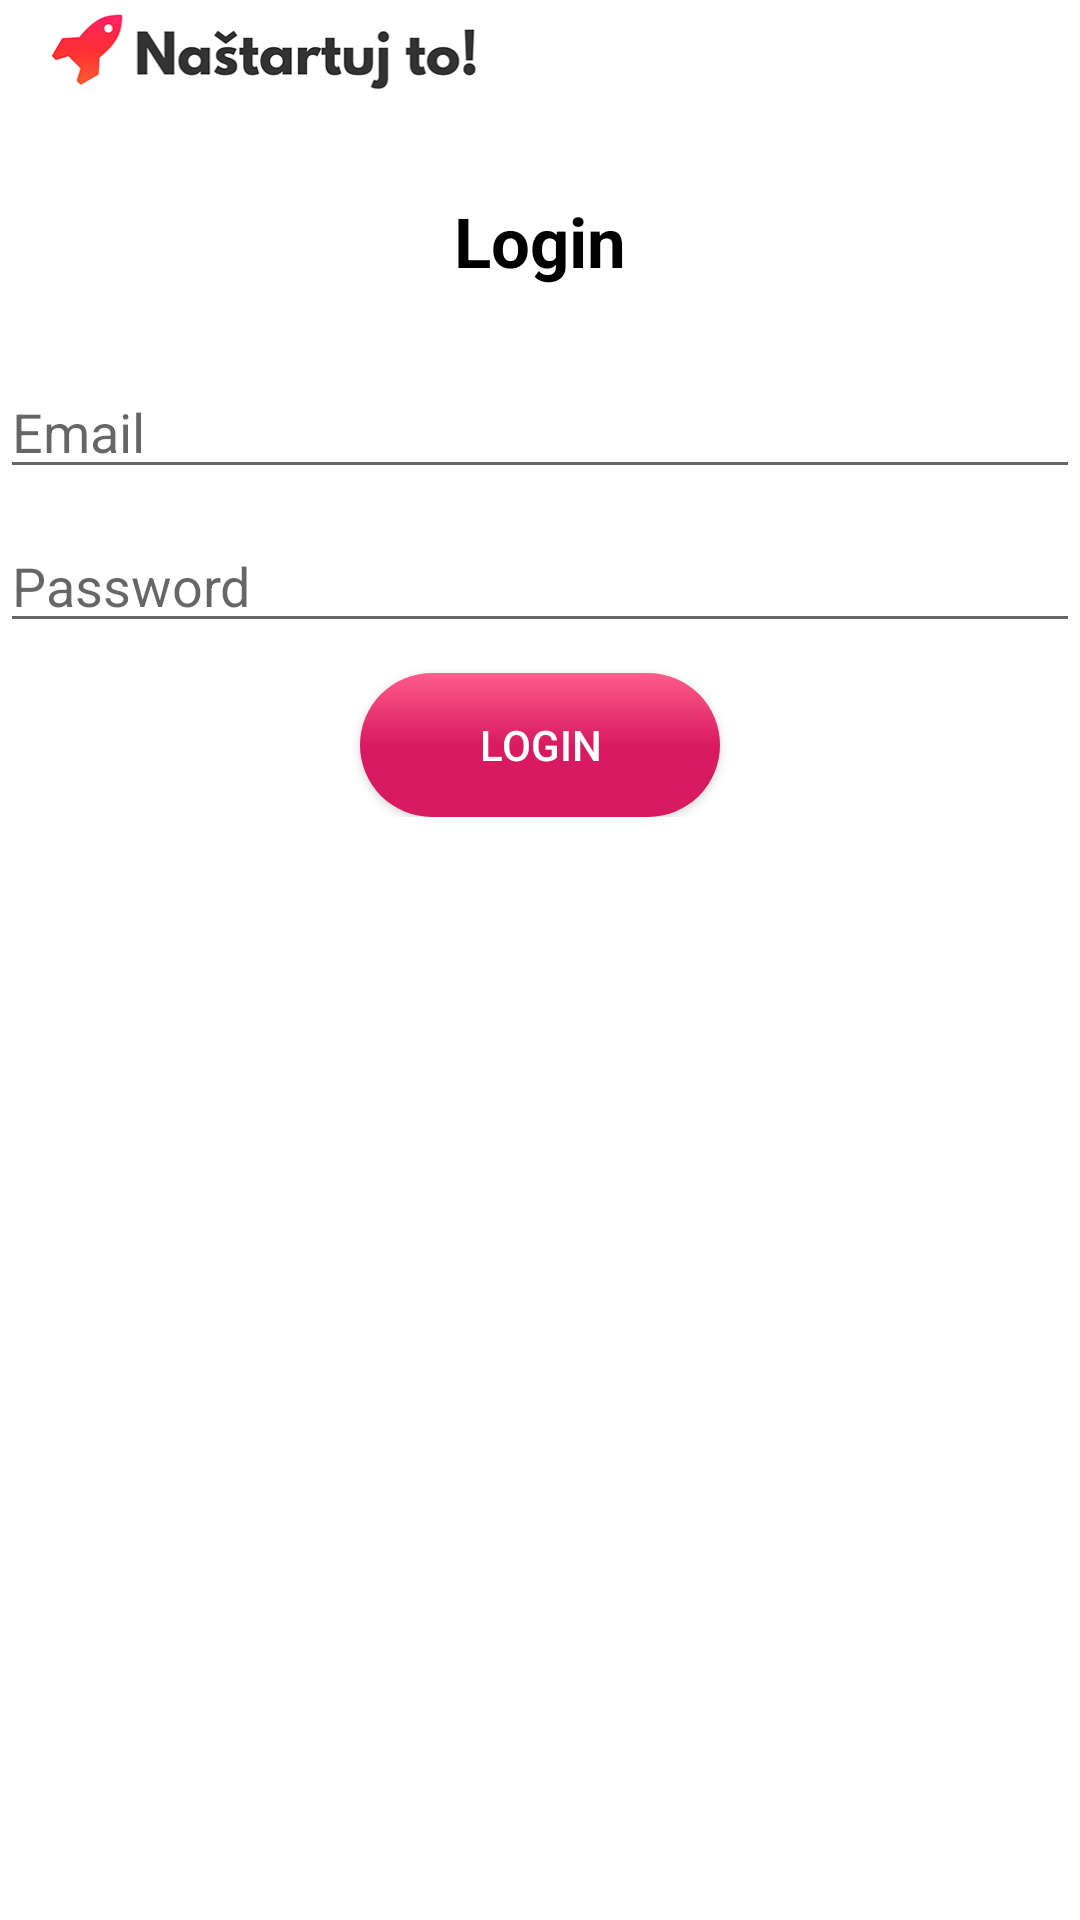

The Android layout XML behind this screen, and the referenced resources:
<!-- AndroidManifest.xml: application theme AppTheme.NoAction -->
<!-- res/layout/activity_login.xml -->
<?xml version="1.0" encoding="utf-8"?>
<RelativeLayout xmlns:android="http://schemas.android.com/apk/res/android"
    xmlns:app="http://schemas.android.com/apk/res-auto"
    xmlns:tools="http://schemas.android.com/tools"
    android:layout_width="match_parent"
    android:layout_height="match_parent"
    android:background="@android:color/white"
    tools:context=".Login">

    <LinearLayout
        android:layout_width="match_parent"
        android:layout_height="wrap_content"
        android:orientation="vertical"
        android:gravity="center_horizontal">

        <include
            android:id="@+id/toolbar"
            layout="@layout/bar_layout"
            android:layout_width="match_parent"
            android:layout_height="34dp" />

        <View android:layout_width="match_parent"
            android:layout_height="5dp"
            android:background="@drawable/toolbar_dropshadow"/>

        <TextView
            android:layout_width="match_parent"
            android:layout_height="match_parent"
            android:text="Login"
            android:gravity="center"
            android:layout_marginTop="10dp"
            android:padding="16dp"
            android:textSize="23sp"
            android:textStyle="bold"
            android:textColor="@color/colorBlack"
            app:layout_constraintBottom_toBottomOf="parent"
            app:layout_constraintLeft_toLeftOf="parent"
            app:layout_constraintRight_toRightOf="parent"
            app:layout_constraintTop_toTopOf="parent" />

        <EditText
            android:id="@+id/email"
            android:layout_width="match_parent"
            android:layout_height="wrap_content"
            android:ems="10"
            android:inputType="textEmailAddress"
            android:hint="Email"
            android:layout_marginTop="10dp"
            />

        <EditText
            android:id="@+id/password"
            android:layout_width="match_parent"
            android:layout_height="wrap_content"
            android:ems="10"
            android:inputType="textPassword"
            android:hint="Password"
            android:layout_marginTop="10dp"/>

        <Button
            android:id="@+id/loginButton"
            android:layout_width="match_parent"
            android:layout_height="wrap_content"
            android:layout_marginLeft="120dp"
            android:layout_marginRight="120dp"
            android:text="Login"
            android:textColor="@color/colorWith"
            android:layout_marginTop="10dp"
            android:background="@drawable/button_selector" />






















    </LinearLayout>

</RelativeLayout>
<!-- res/layout/bar_layout.xml (included above) -->
<?xml version="1.0" encoding="utf-8"?>
<androidx.appcompat.widget.Toolbar xmlns:android="http://schemas.android.com/apk/res/android"
    android:id="@+id/toolbar"
    android:layout_width="match_parent"
    android:layout_height="60dp"
    android:background="@color/colorWith">

    <RelativeLayout
        android:layout_width="match_parent"
        android:layout_height="match_parent">

        <LinearLayout
            android:layout_width="match_parent"
            android:layout_height="match_parent"
            android:orientation="horizontal"
            android:layout_alignParentLeft="true">

            <ImageView
                android:id="@+id/idLogo"
                android:layout_width="166dp"
                android:layout_height="match_parent"
                android:src="@drawable/logo_small" />

        </LinearLayout>

    </RelativeLayout>
</androidx.appcompat.widget.Toolbar>
<!-- resources referenced by this layout -->
<resources>
  <color name="colorBlack">#000000</color>
  <color name="colorWith">#ffff</color>
  <!-- drawable button_selector (drawable) -->
  <?xml version="1.0" encoding="utf-8"?>
      <ripple android:color="@color/colorRipple"
      xmlns:android="http://schemas.android.com/apk/res/android">
      <item>
          <selector>
              <item
                  android:state_pressed="true" >
                  <shape android:shape="rectangle">
                      <corners android:radius="30dp" />
                      <gradient
                          android:angle="270"
                          android:endColor="@color/colorButtonPrimaryLight"
                          android:centerColor="@color/colorButtonPrimary"
                          android:startColor="@color/colorButtonPrimary" />
                  </shape>
              </item>
  
              <item>
                  <shape android:shape="rectangle">
                      <corners android:radius="30dp" />
                      <gradient
                          android:angle="90"
                          android:endColor="@color/colorButtonPrimaryLight"
                          android:centerColor="@color/colorButtonPrimary"
                          android:startColor="@color/colorButtonPrimary"/>
  
                  </shape>
              </item>
          </selector>
      </item>
  </ripple>
  <!-- drawable logo_small: png bitmap (drawable, 17863 bytes) -->
  <style name="AppTheme.NoAction">
          <item name="windowNoTitle">true</item>
          <item name="windowActionBar">false</item>
          <item name="actionMenuTextColor">@color/colorBlack</item>
      </style>
  <color name="colorRipple">#33FFFFFF</color>
  <color name="colorButtonPrimaryLight">#ff5c8d</color>
  <color name="colorButtonPrimary">#d81b60</color>
</resources>
